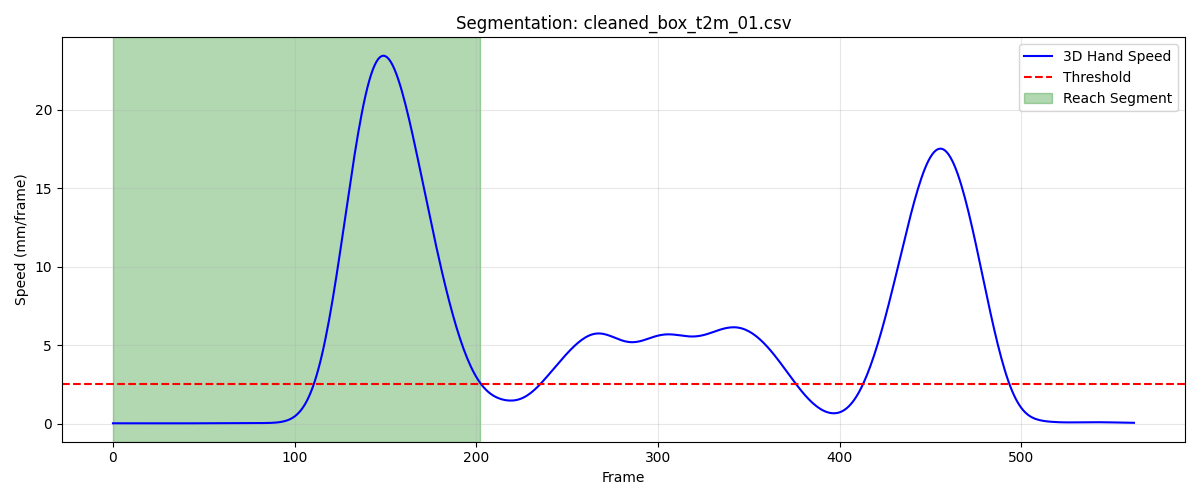

The data file committed next to this chart (first rows):
frame, sub_frame, shoulderr_x, shoulderr_y, shoulderr_z, humr1_x, humr1_y, humr1_z, humr2_x, humr2_y, humr2_z, humr3_x, humr3_y, humr3_z, humr4_x, humr4_y, humr4_z, humr5_x, humr5_y, humr5_z, humr6_x, humr6_y, humr6_z, humr7_x
1, 0, 186.3, -609.1, 663.6, 227, -603.5, 500.9, 230.3, -610.3, 428.5, 230.2, -655.8, 506.6, 173.4, -575.8, 477.4, 224.1, -669.8, 449.2, 188.6, -586.6, 423.3, 179.6
2, 0, 186.3, -609.1, 663.6, 227, -603.5, 500.9, 230.3, -610.3, 428.5, 230.2, -655.8, 506.5, 173.4, -575.7, 477.4, 224.1, -669.7, 449.2, 188.6, -586.5, 423.3, 179.7
3, 0, 186.3, -609, 663.6, 227.1, -603.4, 500.8, 230.3, -610.2, 428.5, 230.3, -655.7, 506.5, 173.4, -575.7, 477.4, 224.2, -669.7, 449.2, 188.7, -586.5, 423.3, 179.7
4, 0, 186.4, -609, 663.5, 227.1, -603.4, 500.8, 230.3, -610.2, 428.5, 230.3, -655.7, 506.5, 173.5, -575.6, 477.4, 224.2, -669.6, 449.2, 188.7, -586.4, 423.3, 179.7
5, 0, 186.4, -608.9, 663.5, 227.2, -603.3, 500.8, 230.3, -610.1, 428.5, 230.4, -655.6, 506.5, 173.5, -575.6, 477.4, 224.2, -669.6, 449.2, 188.8, -586.4, 423.3, 179.7
6, 0, 186.4, -608.9, 663.5, 227.2, -603.3, 500.8, 230.4, -610.1, 428.5, 230.4, -655.6, 506.5, 173.5, -575.5, 477.4, 224.3, -669.6, 449.1, 188.8, -586.3, 423.3, 179.8
7, 0, 186.4, -608.9, 663.5, 227.3, -603.2, 500.8, 230.4, -610.1, 428.5, 230.5, -655.5, 506.5, 173.5, -575.5, 477.3, 224.3, -669.5, 449.1, 188.8, -586.3, 423.3, 179.8
8, 0, 186.5, -608.8, 663.5, 227.4, -603.2, 500.8, 230.4, -610, 428.5, 230.5, -655.5, 506.5, 173.6, -575.4, 477.3, 224.3, -669.5, 449.1, 188.8, -586.2, 423.3, 179.8
9, 0, 186.5, -608.8, 663.5, 227.4, -603.1, 500.8, 230.4, -610, 428.5, 230.5, -655.4, 506.5, 173.6, -575.4, 477.3, 224.4, -669.4, 449.1, 188.9, -586.2, 423.3, 179.8
10, 0, 186.5, -608.7, 663.5, 227.5, -603.1, 500.8, 230.4, -609.9, 428.5, 230.6, -655.4, 506.4, 173.6, -575.3, 477.3, 224.4, -669.4, 449.1, 188.9, -586.1, 423.3, 179.9
11, 0, 186.6, -608.7, 663.5, 227.5, -603, 500.8, 230.5, -609.9, 428.5, 230.6, -655.3, 506.4, 173.6, -575.3, 477.3, 224.4, -669.3, 449.1, 188.9, -586.1, 423.3, 179.9
12, 0, 186.6, -608.6, 663.4, 227.6, -603, 500.8, 230.5, -609.8, 428.5, 230.6, -655.2, 506.4, 173.7, -575.2, 477.3, 224.4, -669.3, 449.1, 189, -586, 423.3, 179.9
13, 0, 186.6, -608.5, 663.4, 227.6, -602.9, 500.8, 230.5, -609.8, 428.4, 230.7, -655.2, 506.4, 173.7, -575.2, 477.3, 224.5, -669.2, 449.1, 189, -586, 423.3, 180
14, 0, 186.7, -608.5, 663.4, 227.7, -602.9, 500.8, 230.5, -609.7, 428.4, 230.7, -655.1, 506.4, 173.7, -575.1, 477.3, 224.5, -669.2, 449.1, 189.0, -585.9, 423.3, 180
15, 0, 186.7, -608.4, 663.4, 227.7, -602.8, 500.8, 230.5, -609.7, 428.4, 230.7, -655.1, 506.4, 173.7, -575.1, 477.3, 224.5, -669.1, 449.1, 189, -585.9, 423.3, 180
16, 0, 186.7, -608.4, 663.4, 227.8, -602.8, 500.8, 230.5, -609.6, 428.4, 230.8, -655, 506.4, 173.8, -575, 477.3, 224.6, -669.1, 449.1, 189, -585.8, 423.3, 180.1
17, 0, 186.7, -608.3, 663.4, 227.8, -602.7, 500.8, 230.6, -609.6, 428.4, 230.8, -655, 506.4, 173.8, -575, 477.3, 224.6, -669, 449.1, 189.1, -585.8, 423.2, 180.1
18, 0, 186.7, -608.3, 663.4, 227.8, -602.7, 500.8, 230.6, -609.5, 428.4, 230.8, -654.9, 506.4, 173.8, -574.9, 477.3, 224.6, -669, 449.1, 189.1, -585.7, 423.2, 180.1
19, 0, 186.8, -608.2, 663.4, 227.9, -602.6, 500.8, 230.6, -609.5, 428.4, 230.8, -654.9, 506.4, 173.8, -574.9, 477.3, 224.7, -668.9, 449, 189.1, -585.7, 423.2, 180.1
20, 0, 186.8, -608.2, 663.4, 227.9, -602.6, 500.8, 230.6, -609.4, 428.4, 230.9, -654.8, 506.4, 173.8, -574.8, 477.3, 224.7, -668.9, 449, 189.1, -585.6, 423.2, 180.1
21, 0, 186.8, -608.2, 663.4, 227.9, -602.6, 500.8, 230.6, -609.4, 428.4, 230.9, -654.8, 506.4, 173.8, -574.8, 477.3, 224.7, -668.8, 449, 189.1, -585.6, 423.2, 180.1
22, 0, 186.8, -608.1, 663.4, 227.9, -602.5, 500.8, 230.6, -609.3, 428.4, 231, -654.7, 506.4, 173.8, -574.7, 477.3, 224.7, -668.8, 449, 189.1, -585.5, 423.2, 180.1
23, 0, 186.8, -608.1, 663.4, 227.9, -602.5, 500.8, 230.6, -609.3, 428.4, 231, -654.7, 506.4, 173.8, -574.7, 477.3, 224.7, -668.8, 449, 189.1, -585.5, 423.2, 180.1
24, 0, 186.8, -608, 663.4, 227.9, -602.4, 500.8, 230.6, -609.2, 428.4, 231.1, -654.6, 506.4, 173.8, -574.6, 477.3, 224.7, -668.7, 449, 189.1, -585.5, 423.2, 180.1
25, 0, 186.8, -608, 663.4, 227.9, -602.4, 500.8, 230.6, -609.2, 428.4, 231.1, -654.6, 506.5, 173.8, -574.6, 477.3, 224.7, -668.7, 449, 189.1, -585.4, 423.2, 180.2
26, 0, 186.8, -608, 663.4, 227.9, -602.4, 500.8, 230.6, -609.2, 428.4, 231.1, -654.6, 506.5, 173.8, -574.6, 477.3, 224.7, -668.6, 449, 189.1, -585.4, 423.3, 180.2
27, 0, 186.8, -607.9, 663.4, 227.9, -602.3, 500.8, 230.6, -609.1, 428.4, 231.2, -654.5, 506.5, 173.8, -574.5, 477.3, 224.7, -668.6, 449, 189.1, -585.4, 423.3, 180.2
28, 0, 186.8, -607.9, 663.4, 227.9, -602.3, 500.9, 230.6, -609.1, 428.4, 231.2, -654.5, 506.5, 173.8, -574.5, 477.3, 224.7, -668.6, 449.1, 189.1, -585.3, 423.3, 180.2
29, 0, 186.8, -607.9, 663.5, 227.9, -602.3, 500.9, 230.6, -609.1, 428.4, 231.2, -654.4, 506.5, 173.8, -574.5, 477.3, 224.7, -668.5, 449.1, 189.1, -585.3, 423.3, 180.2
30, 0, 186.8, -607.8, 663.5, 227.9, -602.2, 500.9, 230.6, -609, 428.4, 231.2, -654.4, 506.5, 173.8, -574.4, 477.3, 224.7, -668.5, 449.1, 189.1, -585.3, 423.3, 180.2
31, 0, 186.8, -607.8, 663.5, 227.9, -602.2, 500.9, 230.6, -609, 428.4, 231.2, -654.4, 506.5, 173.8, -574.4, 477.3, 224.7, -668.5, 449.1, 189.1, -585.2, 423.3, 180.2
32, 0, 186.8, -607.7, 663.5, 227.9, -602.1, 500.9, 230.6, -608.9, 428.5, 231.2, -654.3, 506.5, 173.8, -574.3, 477.3, 224.7, -668.4, 449.1, 189.1, -585.2, 423.3, 180.2
33, 0, 186.7, -607.7, 663.5, 227.9, -602.1, 500.9, 230.6, -608.9, 428.5, 231.2, -654.3, 506.6, 173.8, -574.3, 477.3, 224.7, -668.4, 449.1, 189.1, -585.1, 423.3, 180.2
34, 0, 186.7, -607.6, 663.5, 227.9, -602, 500.9, 230.6, -608.9, 428.5, 231.2, -654.2, 506.6, 173.8, -574.3, 477.3, 224.6, -668.3, 449.1, 189.1, -585.1, 423.3, 180.2
35, 0, 186.7, -607.5, 663.5, 227.8, -602, 500.9, 230.6, -608.8, 428.5, 231.2, -654.1, 506.6, 173.8, -574.2, 477.3, 224.6, -668.3, 449.2, 189.1, -585.1, 423.3, 180.1
36, 0, 186.7, -607.5, 663.5, 227.8, -601.9, 500.9, 230.6, -608.8, 428.5, 231.1, -654.1, 506.6, 173.7, -574.2, 477.4, 224.6, -668.2, 449.2, 189, -585, 423.3, 180.1
37, 0, 186.6, -607.4, 663.5, 227.8, -601.9, 500.9, 230.6, -608.7, 428.5, 231.1, -654, 506.6, 173.7, -574.1, 477.4, 224.6, -668.2, 449.2, 189, -585, 423.3, 180.1
38, 0, 186.6, -607.3, 663.6, 227.7, -601.8, 500.9, 230.5, -608.6, 428.5, 231, -654, 506.6, 173.7, -574.1, 477.4, 224.6, -668.1, 449.2, 188.9, -584.9, 423.3, 180.1
39, 0, 186.6, -607.3, 663.6, 227.7, -601.7, 501, 230.5, -608.6, 428.6, 231, -653.9, 506.6, 173.7, -574, 477.4, 224.6, -668.1, 449.3, 188.9, -584.9, 423.3, 180.1
40, 0, 186.5, -607.2, 663.6, 227.7, -601.7, 501, 230.5, -608.5, 428.6, 230.9, -653.8, 506.7, 173.6, -574, 477.4, 224.6, -668, 449.3, 188.8, -584.9, 423.4, 180.1
41, 0, 186.5, -607.2, 663.6, 227.6, -601.6, 501, 230.4, -608.5, 428.6, 230.9, -653.8, 506.7, 173.6, -573.9, 477.4, 224.5, -667.9, 449.3, 188.8, -584.8, 423.4, 180.1
42, 0, 186.5, -607.1, 663.6, 227.6, -601.5, 501, 230.4, -608.4, 428.6, 230.8, -653.7, 506.7, 173.6, -573.9, 477.5, 224.5, -667.9, 449.4, 188.8, -584.8, 423.4, 180.1
43, 0, 186.4, -607.1, 663.7, 227.6, -601.5, 501, 230.4, -608.4, 428.7, 230.8, -653.7, 506.7, 173.5, -573.9, 477.5, 224.5, -667.9, 449.4, 188.7, -584.8, 423.4, 180.1
44, 0, 186.4, -607, 663.7, 227.6, -601.4, 501.1, 230.4, -608.4, 428.7, 230.8, -653.7, 506.8, 173.5, -573.8, 477.5, 224.5, -667.8, 449.4, 188.7, -584.7, 423.4, 180.1
45, 0, 186.3, -607, 663.7, 227.6, -601.4, 501.1, 230.4, -608.3, 428.7, 230.8, -653.6, 506.8, 173.5, -573.8, 477.5, 224.5, -667.8, 449.4, 188.7, -584.7, 423.5, 180.1
46, 0, 186.3, -606.9, 663.7, 227.5, -601.4, 501.1, 230.3, -608.3, 428.7, 230.7, -653.6, 506.8, 173.5, -573.8, 477.5, 224.5, -667.7, 449.5, 188.7, -584.7, 423.5, 180.1
47, 0, 186.3, -606.9, 663.7, 227.5, -601.3, 501.1, 230.3, -608.3, 428.7, 230.7, -653.6, 506.8, 173.5, -573.7, 477.6, 224.5, -667.7, 449.5, 188.7, -584.6, 423.5, 180
48, 0, 186.2, -606.8, 663.7, 227.5, -601.3, 501.1, 230.3, -608.3, 428.8, 230.7, -653.5, 506.8, 173.5, -573.7, 477.6, 224.4, -667.7, 449.5, 188.6, -584.6, 423.5, 180
49, 0, 186.2, -606.8, 663.7, 227.4, -601.3, 501.1, 230.3, -608.2, 428.8, 230.6, -653.5, 506.8, 173.4, -573.7, 477.6, 224.4, -667.7, 449.5, 188.6, -584.6, 423.5, 180
50, 0, 186.2, -606.8, 663.8, 227.3, -601.2, 501.1, 230.3, -608.2, 428.8, 230.6, -653.5, 506.9, 173.4, -573.6, 477.6, 224.4, -667.6, 449.5, 188.6, -584.5, 423.5, 180
51, 0, 186.1, -606.7, 663.8, 227.2, -601.2, 501.1, 230.2, -608.2, 428.8, 230.5, -653.5, 506.9, 173.4, -573.6, 477.6, 224.4, -667.6, 449.6, 188.6, -584.5, 423.5, 180
52, 0, 186.1, -606.7, 663.8, 227.2, -601.2, 501.1, 230.2, -608.2, 428.8, 230.5, -653.4, 506.9, 173.4, -573.6, 477.6, 224.4, -667.6, 449.6, 188.5, -584.5, 423.5, 179.9
53, 0, 186.1, -606.7, 663.8, 227.1, -601.1, 501.1, 230.2, -608.1, 428.8, 230.5, -653.4, 506.9, 173.4, -573.5, 477.6, 224.3, -667.6, 449.6, 188.5, -584.5, 423.5, 179.9
54, 0, 186.1, -606.7, 663.8, 227, -601.1, 501.1, 230.2, -608.1, 428.8, 230.4, -653.4, 506.9, 173.3, -573.5, 477.6, 224.3, -667.6, 449.6, 188.4, -584.5, 423.5, 179.9
55, 0, 186, -606.6, 663.8, 227, -601.1, 501.1, 230.1, -608.1, 428.8, 230.4, -653.4, 506.9, 173.3, -573.5, 477.6, 224.3, -667.6, 449.6, 188.4, -584.5, 423.6, 179.9
56, 0, 186, -606.6, 663.8, 226.9, -601.1, 501.1, 230.1, -608.1, 428.8, 230.4, -653.4, 506.9, 173.3, -573.5, 477.6, 224.3, -667.5, 449.6, 188.4, -584.5, 423.6, 179.9
57, 0, 186, -606.6, 663.8, 226.9, -601.1, 501.1, 230.1, -608.1, 428.8, 230.4, -653.4, 506.9, 173.3, -573.5, 477.7, 224.3, -667.5, 449.6, 188.3, -584.5, 423.6, 179.9
58, 0, 186, -606.6, 663.8, 226.9, -601.1, 501.1, 230.1, -608.1, 428.8, 230.4, -653.3, 506.9, 173.3, -573.5, 477.7, 224.2, -667.5, 449.6, 188.3, -584.5, 423.6, 179.9
59, 0, 186, -606.6, 663.9, 226.9, -601.1, 501.1, 230, -608.1, 428.9, 230.5, -653.3, 507, 173.2, -573.5, 477.7, 224.2, -667.5, 449.6, 188.3, -584.5, 423.6, 179.8
60, 0, 186, -606.6, 663.9, 226.9, -601.1, 501.2, 230, -608.1, 428.9, 230.5, -653.3, 507, 173.2, -573.5, 477.7, 224.2, -667.5, 449.6, 188.2, -584.5, 423.6, 179.8
... 143 more rows
